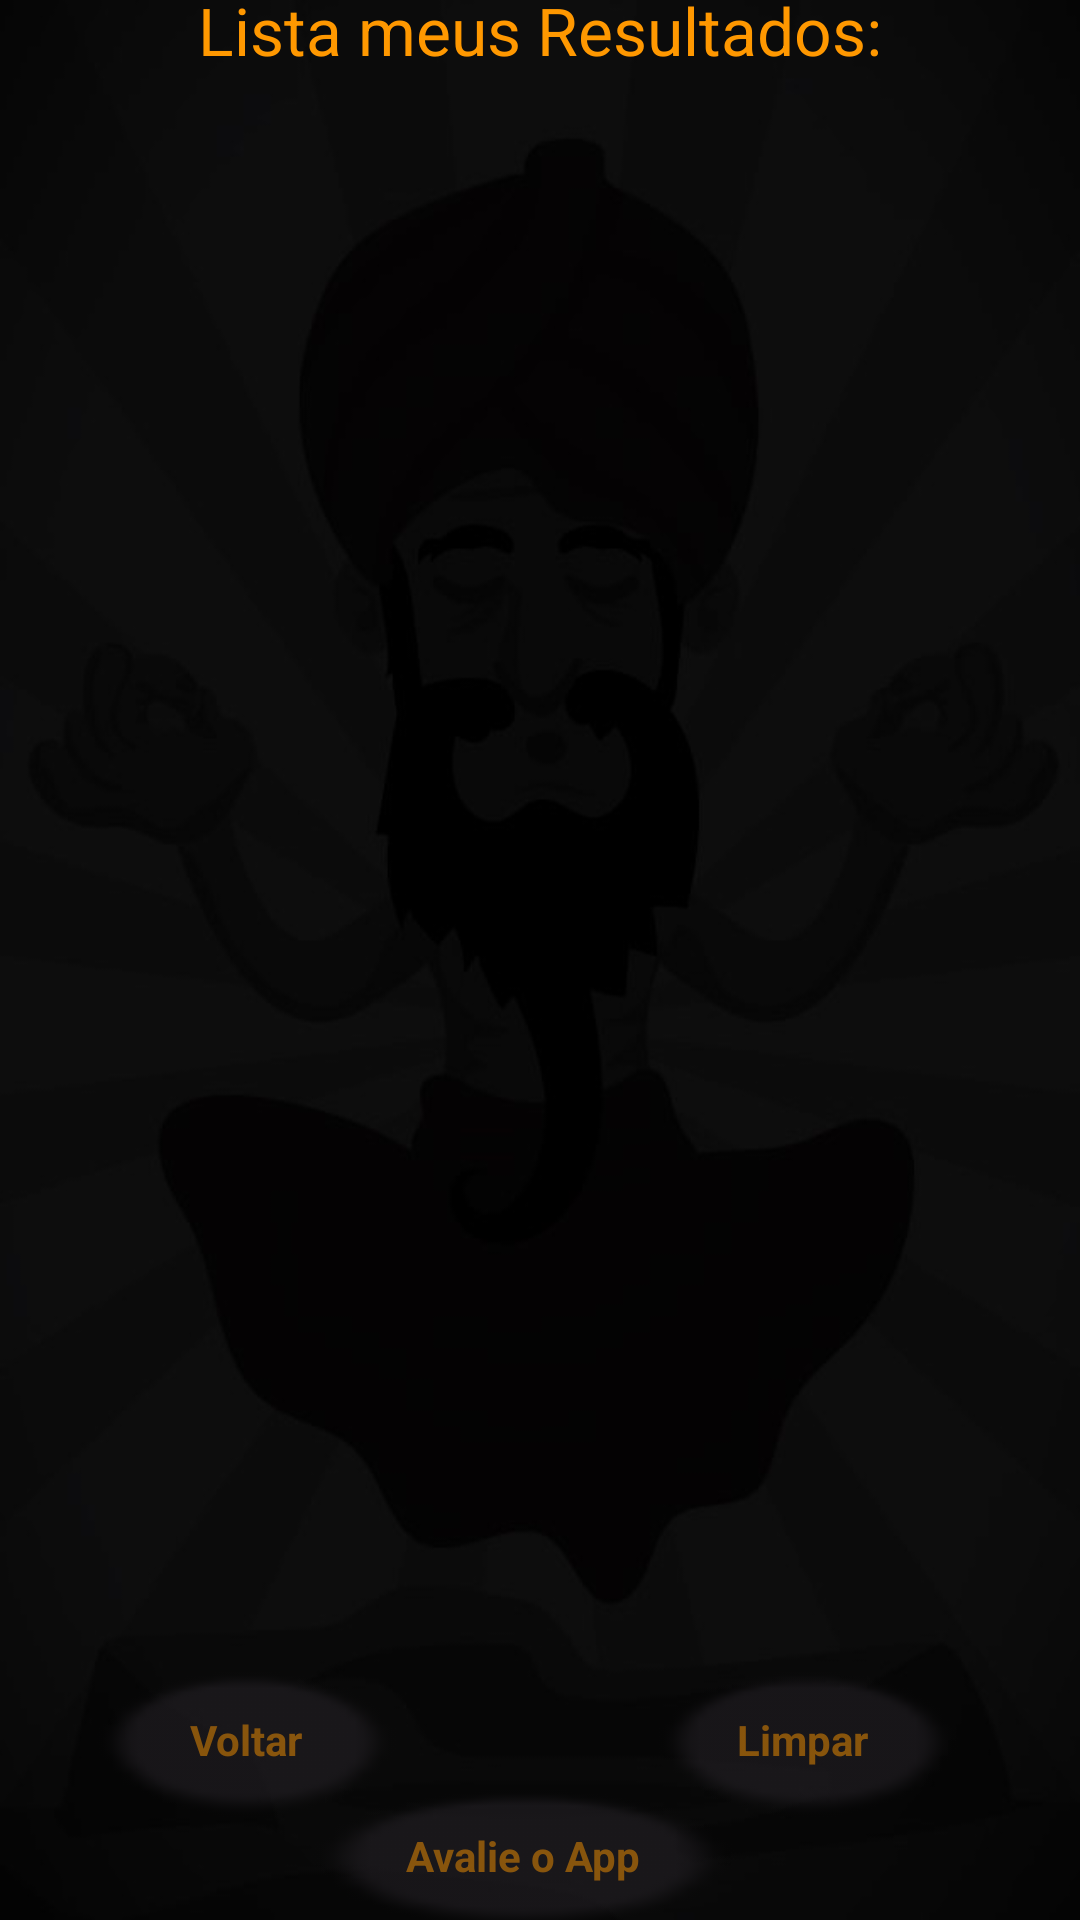

Android layout source for this screen:
<!-- AndroidManifest.xml: application theme Theme.Design.NoActionBar -->
<!-- res/layout/activity_resultado.xml -->
<androidx.constraintlayout.widget.ConstraintLayout
    xmlns:android="http://schemas.android.com/apk/res/android"
    xmlns:app="http://schemas.android.com/apk/res-auto"
    xmlns:tools="http://schemas.android.com/tools"
    android:id="@+id/linearLayout"
    android:layout_width="match_parent"
    android:layout_height="match_parent"
    android:background="@drawable/guru12"
    android:gravity="center">

    <Button
        android:id="@+id/btAv"
        style="@style/Widget.AppCompat.Button"
        android:layout_width="165dp"
        android:layout_height="54dp"
        android:layout_marginStart="20dp"

        android:layout_marginTop="5dp"
        android:layout_marginEnd="22dp"
        android:layout_marginBottom="16dp"
        android:background="@android:drawable/radiobutton_off_background"
        android:backgroundTint="#8029252B"
        android:text="Avalie o App"
        android:textAppearance="@style/TextAppearance.AppCompat.Body1"
        android:textColor="#7CFF9800"
        android:textStyle="bold"
        app:layout_constraintBottom_toBottomOf="parent"
        app:layout_constraintEnd_toStartOf="@+id/btnLimpar"
        app:layout_constraintStart_toEndOf="@+id/btV"
        app:layout_constraintTop_toBottomOf="@+id/btV" />

    <TextView
        android:id="@+id/textView2"
        android:layout_width="345dp"
        android:layout_height="38dp"
        android:layout_marginStart="44dp"
        android:layout_marginTop="12dp"
        android:layout_marginEnd="44dp"
        android:text="Lista meus Resultados:"
        android:textAlignment="center"
        android:textColor="#FF9800"
        android:textSize="22sp"
        app:layout_constraintBottom_toTopOf="@+id/scrollView"
        app:layout_constraintEnd_toEndOf="parent"
        app:layout_constraintStart_toStartOf="parent"
        app:layout_constraintTop_toTopOf="parent" />


    <ScrollView
        android:id="@+id/scrollView"
        android:layout_width="408dp"
        android:layout_height="499dp"
        android:layout_marginBottom="10dp"
        app:layout_constraintBottom_toTopOf="@+id/btV"
        app:layout_constraintEnd_toEndOf="parent"
        app:layout_constraintHeight_percent="0.6"
        app:layout_constraintHorizontal_bias="0.0"
        app:layout_constraintStart_toStartOf="parent"
        app:layout_constraintTop_toBottomOf="@+id/textView2">

        <TextView
            android:id="@+id/tvR"
            android:layout_width="match_parent"
            android:layout_height="wrap_content"
            android:layout_marginStart="46dp"
            android:layout_marginEnd="46dp"
            android:textAlignment="center"
            android:textAppearance="@style/TextAppearance.AppCompat.Body1"
            android:textColor="#F3F3F3"
            android:textSize="14sp" />
    </ScrollView>

    <Button
        android:id="@+id/btV"
        style="@style/Widget.AppCompat.Button"
        android:layout_width="117dp"
        android:layout_height="56dp"
        android:layout_marginStart="52dp"
        android:layout_marginTop="10dp"
        android:layout_marginEnd="6dp"
        android:layout_marginBottom="32dp"
        android:background="@android:drawable/radiobutton_off_background"

        android:backgroundTint="#8029252B"
        android:text="Voltar"
        android:textAppearance="@style/TextAppearance.AppCompat.Body1"
        android:textColor="#7CFF9800"
        android:textStyle="bold"
        app:layout_constraintBottom_toBottomOf="parent"
        app:layout_constraintEnd_toStartOf="@+id/btnLimpar"
        app:layout_constraintStart_toStartOf="parent"
        app:layout_constraintTop_toBottomOf="@+id/scrollView" />

    <Button
        android:id="@+id/btnLimpar"
        android:layout_width="117dp"
        android:layout_height="56dp"
        android:layout_marginStart="64dp"
        android:layout_marginTop="38dp"
        android:layout_marginEnd="61dp"
        android:layout_marginBottom="50dp"
        android:background="@android:drawable/radiobutton_off_background"
        android:backgroundTint="#8029252B"
        android:text="Limpar "
        android:textAppearance="@style/TextAppearance.AppCompat.Body1"
        android:textColor="#7CFF9800"
        android:textStyle="bold"
        app:layout_constraintBottom_toBottomOf="parent"
        app:layout_constraintEnd_toEndOf="parent"
        app:layout_constraintStart_toEndOf="@+id/btV"
        app:layout_constraintTop_toBottomOf="@+id/scrollView" />

</androidx.constraintlayout.widget.ConstraintLayout>
<!-- resources referenced by this layout -->
<resources>
  <!-- drawable guru12: jpg bitmap (drawable, 18555 bytes) -->
</resources>
